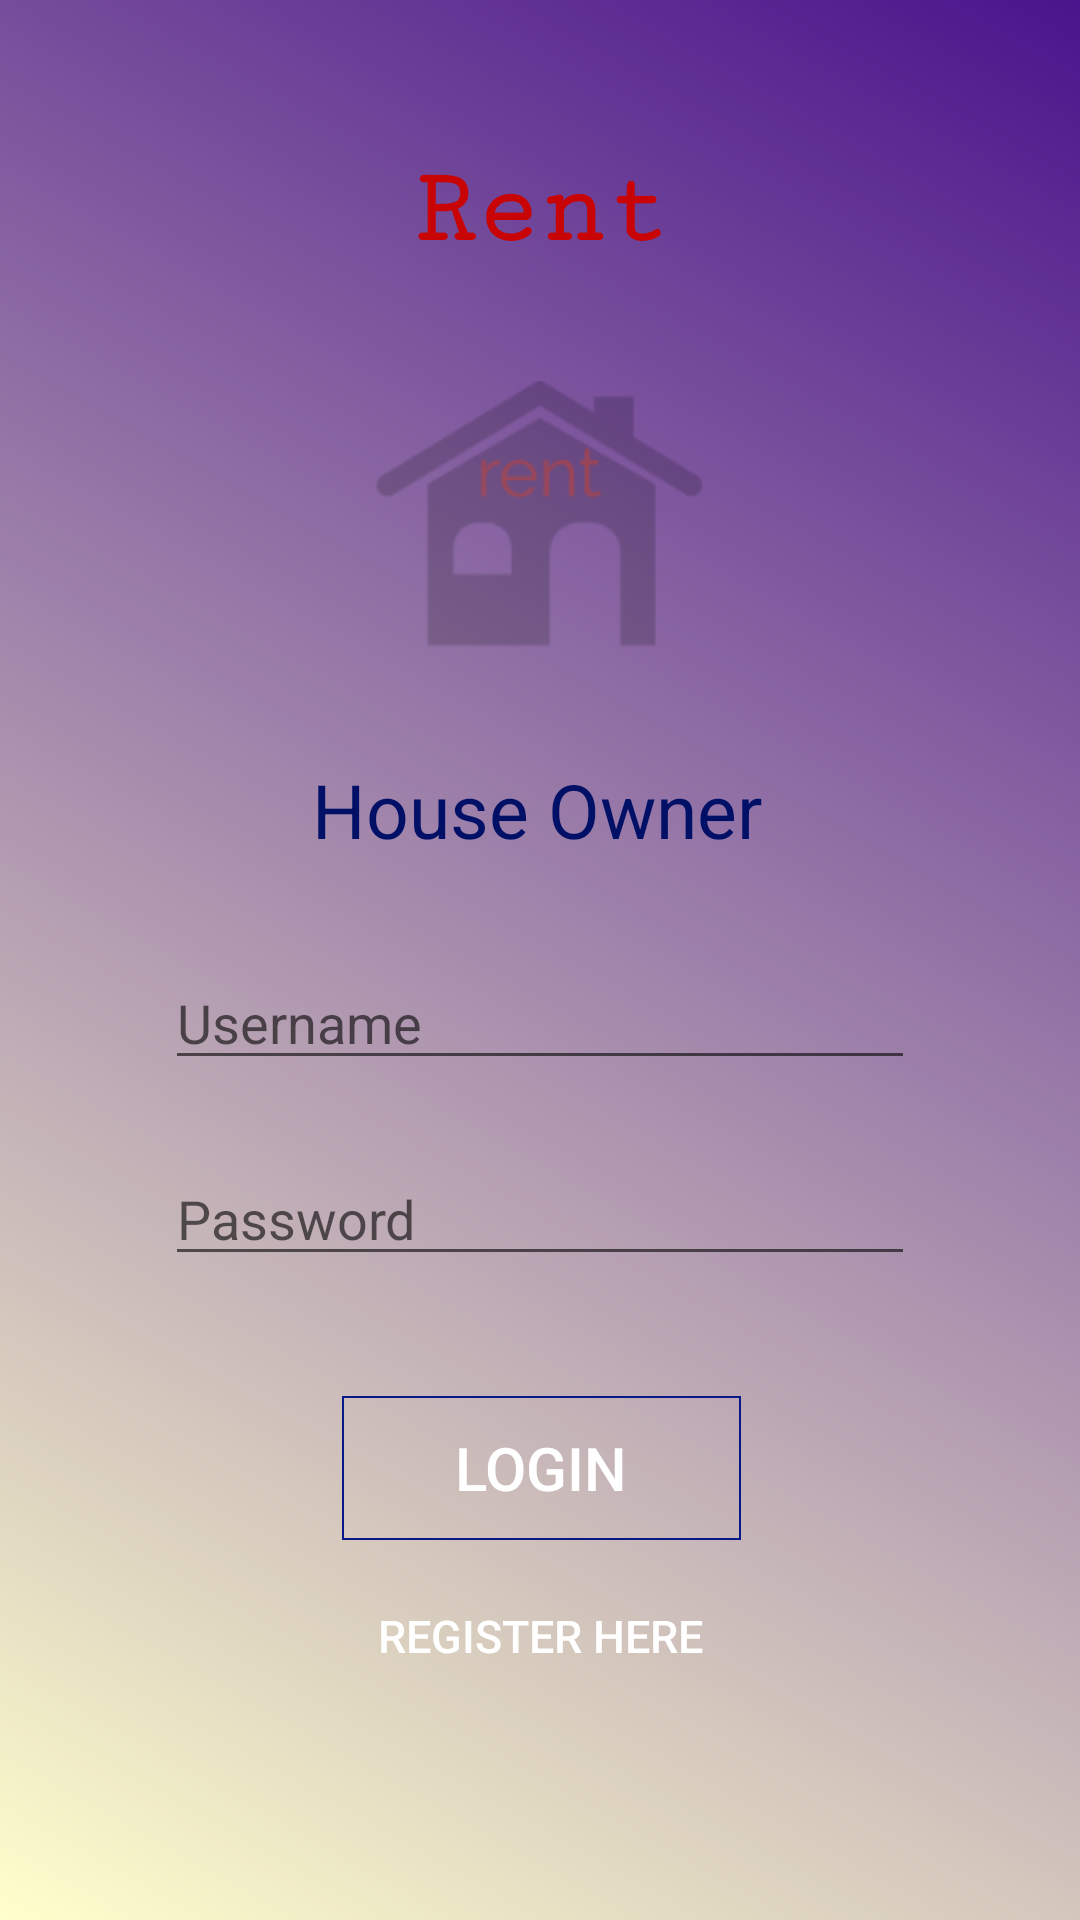

Produce the Android XML layout that renders to this screen, including the resource entries it uses.
<!-- AndroidManifest.xml: application theme AppTheme -->
<!-- res/layout/activity_owner.xml -->
<?xml version="1.0" encoding="utf-8"?>
<androidx.constraintlayout.widget.ConstraintLayout xmlns:android="http://schemas.android.com/apk/res/android"
    xmlns:app="http://schemas.android.com/apk/res-auto"
    xmlns:tools="http://schemas.android.com/tools"
    android:id="@+id/relativeLayout"
    android:layout_width="match_parent"
    android:layout_height="match_parent"
    android:background="@drawable/bg"
    tools:context=".owner">


    <TextView
        android:id="@+id/textView2"
        android:layout_width="wrap_content"
        android:layout_height="wrap_content"
        android:layout_marginTop="50dp"
        android:background="@android:color/transparent"
        android:text="@string/rent"
        android:textColor="#C80404"
        android:textSize="36sp"
        android:textStyle="bold"
        app:fontFamily="serif-monospace"
        app:layout_constraintEnd_toEndOf="parent"
        app:layout_constraintStart_toStartOf="parent"
        app:layout_constraintTop_toTopOf="parent" />

    <ImageView
        android:id="@+id/imageView"
        android:layout_width="295dp"
        android:layout_height="163dp"
        android:contentDescription="@string/logo"
        app:layout_constraintEnd_toEndOf="parent"
        app:layout_constraintStart_toStartOf="parent"
        app:layout_constraintTop_toBottomOf="@+id/textView2"
        app:srcCompat="@drawable/logo1" />

    <EditText
        android:id="@+id/editText"
        android:layout_width="250dp"
        android:layout_height="wrap_content"
        android:layout_marginTop="32dp"
        android:drawableStart="@drawable/ic_action_user"
        android:drawableLeft="@drawable/ic_action_user"
        android:ems="10"
        android:hint="@string/username"
        android:importantForAutofill="no"
        android:inputType="textPersonName"
        app:layout_constraintEnd_toEndOf="parent"
        app:layout_constraintStart_toStartOf="parent"
        app:layout_constraintTop_toBottomOf="@+id/textView3" />

    <EditText
        android:id="@+id/editText2"
        android:layout_width="250dp"
        android:layout_height="wrap_content"
        android:drawableStart="@drawable/ic_action_pass"
        android:drawableLeft="@drawable/ic_action_pass"
        android:ems="10"
        android:hint="@string/password"
        android:importantForAutofill="no"
        android:inputType="textPassword"
        app:layout_constraintBottom_toBottomOf="parent"
        app:layout_constraintEnd_toEndOf="parent"
        app:layout_constraintStart_toStartOf="parent"
        app:layout_constraintTop_toBottomOf="@+id/editText"
        app:layout_constraintVertical_bias="0.1" />

    <TextView
        android:id="@+id/textView3"
        android:layout_width="152dp"
        android:layout_height="wrap_content"
        android:text="@string/House_Owner"
        android:textColor="#001067"
        android:textSize="25sp"
        android:textStyle="normal"
        app:layout_constraintEnd_toEndOf="parent"
        app:layout_constraintStart_toStartOf="parent"
        app:layout_constraintTop_toBottomOf="@+id/imageView" />

    <Button
        android:id="@+id/logino"
        android:layout_width="133dp"
        android:layout_height="wrap_content"
        android:layout_marginTop="40dp"
        android:background="@drawable/button_bg"
        android:text="@string/login"
        android:textColor="#ffffff"
        android:textSize="20sp"
        app:layout_constraintEnd_toEndOf="parent"
        app:layout_constraintHorizontal_bias="0.502"
        app:layout_constraintStart_toStartOf="parent"
        app:layout_constraintTop_toBottomOf="@+id/editText2" />

    <Button
        android:id="@+id/register"
        android:layout_width="161dp"
        android:layout_height="32dp"
        android:background="@android:color/transparent"
        android:text="@string/register_here"
        android:textColor="#ffffff"
        android:textSize="15sp"
        app:layout_constraintBottom_toBottomOf="parent"
        app:layout_constraintEnd_toEndOf="parent"
        app:layout_constraintStart_toStartOf="parent"
        app:layout_constraintTop_toBottomOf="@+id/logino"
        app:layout_constraintVertical_bias="0.169" />

</androidx.constraintlayout.widget.ConstraintLayout>
<!-- resources referenced by this layout -->
<resources>
  <!-- drawable bg (drawable-v24) -->
  <?xml version="1.0" encoding="utf-8"?>
  <shape xmlns:android="http://schemas.android.com/apk/res/android"
      android:layout_width="match_parent"
      android:layout_height="match_parent"
      android:shape="rectangle">
  
      <gradient android:startColor="#FFC" android:angle="45" android:endColor="#4A148C"/>
      <conrners android:radius = "5dp"/>
  
  
  </shape>
  <!-- drawable button_bg (drawable-v24) -->
  <?xml version="1.0" encoding="utf-8"?>
  <shape xmlns:android="http://schemas.android.com/apk/res/android"
      android:layout_width="match_parent"
      android:layout_height="match_parent"
      android:shape="rectangle"
      >
  
  
      <conrners android:radius = "5dip"/>
      <stroke android:width = "2px" android:color = "#061987"/>
  
  </shape>
  <!-- drawable logo1: png bitmap (drawable-v24, 6207 bytes) -->
  <string name="House_Owner">House Owner</string>
  <string name="login">Login</string>
  <string name="logo">Logo</string>
  <string name="password">Password</string>
  <string name="register_here">Register Here</string>
  <string name="rent">Rent</string>
  <string name="username">Username</string>
  <style name="AppTheme" parent="Theme.AppCompat.Light.NoActionBar">
          
          <item name="colorPrimary">@color/colorPrimary</item>
          <item name="colorPrimaryDark">@color/colorPrimaryDark</item>
          <item name="colorAccent">@color/colorAccent</item>
          <item name="android:windowDisablePreview">true</item>
      </style>
  <!-- not gathered from this repository: default colours our renderer supplied (Android Studio template values) -->
  <color name="colorPrimary">#FF6200EE</color>
  <color name="colorPrimaryDark">#FF3700B3</color>
  <color name="colorAccent">#FF03DAC5</color>
</resources>
